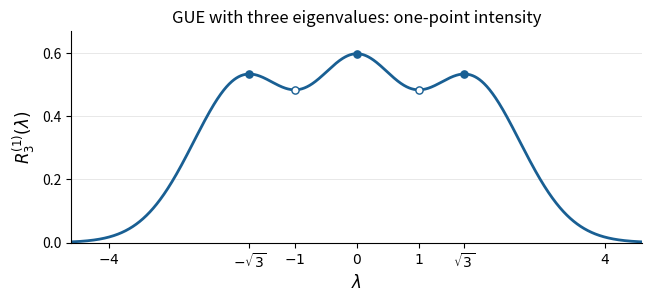

Python code for this plot: (Note: this script raises an exception after producing the figure.)
"""Generate the original GUE n=3 intensity figure (Python 3.14; dependencies in pyproject.toml)."""
from pathlib import Path
import os
os.environ.setdefault('MPLCONFIGDIR', '/tmp/oxford-2025-rmt-matplotlib')
import matplotlib
matplotlib.use('Agg')
import matplotlib.pyplot as plt
import numpy as np


def intensity(x):
    return (x**4 + 3) * np.exp(-x*x/2) / (2*np.sqrt(2*np.pi))


fig, ax = plt.subplots(figsize=(6.6, 3.1), dpi=100, facecolor='white')
ax.set_facecolor('white')
x = np.linspace(-4.6, 4.6, 1500)
ax.plot(x, intensity(x), color='#195f93', linewidth=2)
maxima = np.array([-np.sqrt(3), 0, np.sqrt(3)])
ax.scatter(maxima, intensity(maxima), color='#195f93', s=27, zorder=3)
minima = np.array([-1., 1.])
ax.scatter(minima, intensity(minima), facecolor='white', edgecolor='#195f93', s=27, zorder=3)
ax.set_xlim(-4.6, 4.6)
ax.set_ylim(0, .67)
ax.set_xticks([-4, -np.sqrt(3), -1, 0, 1, np.sqrt(3), 4],
              ['$-4$', '$-\\sqrt{3}$', '$-1$', '$0$', '$1$', '$\\sqrt{3}$', '$4$'])
ax.set_yticks([0, .2, .4, .6])
ax.set_xlabel('$\\lambda$', fontsize=12, labelpad=2)
ax.set_ylabel('$R_3^{(1)}(\\lambda)$', fontsize=12)
ax.set_title('GUE with three eigenvalues: one-point intensity', fontsize=12)
ax.spines[['top', 'right']].set_visible(False)
ax.grid(axis='y', color='#e4e4e4', linewidth=.6)
fig.tight_layout(pad=1.0)
fig.savefig(Path(__file__).with_suffix('.png').name, facecolor='white', transparent=False,
            metadata={'Description': 'Original plot of (lambda^4+3) exp(-lambda^2/2)/(2 sqrt(2 pi)).'})
plt.close(fig)
